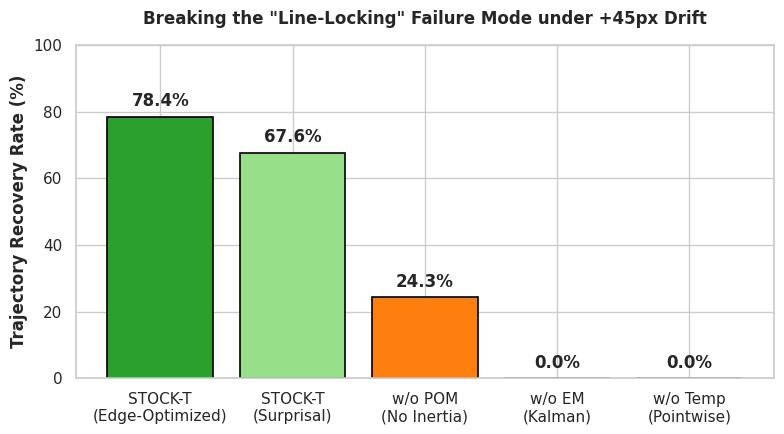
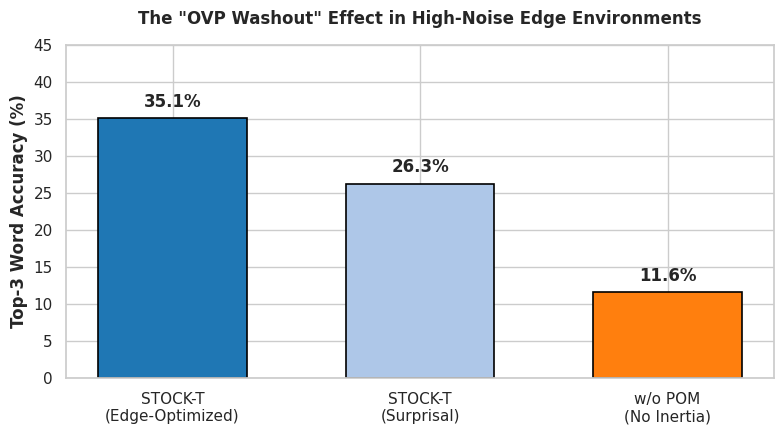

Write the Python code that produced these figures, in order.
import matplotlib.pyplot as plt
import seaborn as sns
import numpy as np

# 設定 NeurIPS 學術圖表風格
plt.rcParams.update({'font.size': 12, 'font.family': 'serif'})
sns.set_theme(style="whitegrid")

# 數據 (來自你的最新實驗)
models = ['STOCK-T\n(Edge-Optimized)', 'STOCK-T\n(Surprisal)', 'w/o POM\n(No Inertia)', 'w/o EM\n(Kalman)', 'w/o Temp\n(Pointwise)']
recovery_rates = [78.38, 67.57, 24.32, 0.00, 0.00]
top3_acc = [35.07, 26.27, 11.61, 9.37, 23.72]

# 顏色設定 (凸顯 Edge-Optimized)
colors_rec = ['#2ca02c', '#98df8a', '#ff7f0e', '#d62728', '#d62728']
colors_acc = ['#1f77b4', '#aec7e8', '#ff7f0e', '#d62728', '#d62728']

# --- 圖 1: Trajectory Recovery (抗漂移能力) ---
fig, ax = plt.subplots(figsize=(8, 4.5))
bars = ax.bar(models, recovery_rates, color=colors_rec, edgecolor='black', linewidth=1.2)
ax.set_ylabel('Trajectory Recovery Rate (%)', fontweight='bold')
ax.set_title('Breaking the "Line-Locking" Failure Mode under +45px Drift', fontweight='bold', pad=15)
ax.set_ylim(0, 100)

# 加上數值標籤
for bar in bars:
    yval = bar.get_height()
    ax.text(bar.get_x() + bar.get_width()/2, yval + 2, f'{yval:.1f}%', ha='center', va='bottom', fontweight='bold')

plt.tight_layout()
plt.savefig('fig_recovery_rate.pdf', dpi=300)
plt.close()

# --- 圖 2: OVP Washout Effect (Top-3 準確率對比) ---
fig, ax = plt.subplots(figsize=(8, 4.5))
bars = ax.bar(models[:3], top3_acc[:3], color=colors_acc[:3], edgecolor='black', linewidth=1.2, width=0.6)
ax.set_ylabel('Top-3 Word Accuracy (%)', fontweight='bold')
ax.set_title('The "OVP Washout" Effect in High-Noise Edge Environments', fontweight='bold', pad=15)
ax.set_ylim(0, 45)

for bar in bars:
    yval = bar.get_height()
    ax.text(bar.get_x() + bar.get_width()/2, yval + 1, f'{yval:.1f}%', ha='center', va='bottom', fontweight='bold')

plt.tight_layout()
plt.savefig('fig_ovp_washout.pdf', dpi=300)
plt.close()

print("✅ 圖表生成完畢：fig_recovery_rate.pdf 與 fig_ovp_washout.pdf")
